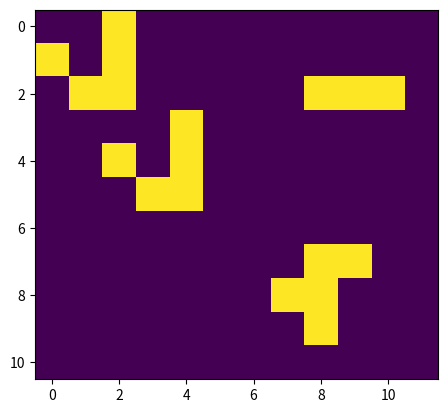

Write the Python code that produced this figure.
import numpy as np
import argparse
import matplotlib.pyplot as plt
import matplotlib.animation as animation
import copy

"""
If a cell is ON and has fewer than two neighbors that are ON, it turns OFF
If a cell is ON and has either two or three neighbors that are ON, it remains ON.
If a cell is ON and has more than three neighbors that are ON, it turns OFF.
If a cell is OFF and has exactly three neighbors that are ON, it turns ON.
====
1. Initialize the cells in the grid.
2. At each time step in the simulation, for each 
   cell (i, j) in the grid, do the following:
   a. Update the value of cell (i, j) based on 
      its neighbors, taking into account the 
      boundary conditions.
   b. Update the display of grid values.

   - - x
   x - x
   - x x
"""


#for one cell, c, find it's neighbours
def update(curr_grid):
    new_grid = copy.deepcopy(curr_grid)
    for i in range(len(curr_grid)-1):
        for j in range(len(curr_grid[0])-1):
            n = num_neighbours(curr_grid, i, j)
            #when current cell is ON
            if curr_grid[i][j] == 1:
                if n < 2 or n > 3:
                    new_grid[i][j] = 0
                    
            #when current cell is OFF
            if curr_grid[i][j] == 0 and n == 3:
                new_grid[i][j] = 1

    return new_grid




def num_neighbours(grid, i, j):
    counter = 0
    
    #top left corner
    if i == 0 and j == 0:
        if grid[i][j+1] == 1:
            counter += 1
        if grid[i+1][j+1] == 1:
            counter += 1
        if grid[i+1][j]:
            counter += 1
    #top right corner
    elif i == 0 and j == len(grid[0])-1:
        if grid[i][j-1] == 1:
            counter += 1
        if grid[i+1][j-1] == 1:
            counter += 1
        if grid[i+1][j] == 1:
            counter += 1
    #bottom left corner
    elif i == len(grid)-1 and j == 0:
        if grid[i-1][j]:
            counter += 1
        if grid[i-1][j+1]:
            counter += 1
        if grid[i][j+1]:
            counter += 1
    #bottom right corner
    elif i == len(grid)-1 and j == len(grid[0])-1:
        if grid[i-1][j-1] == 1:
            counter += 1
        if grid[i-1][j] == 1:
            counter += 1
        if grid[i][j-1] == 1:
            counter += 1
    #top row
    elif i == 0 and j != 0:
        if grid[i+1][j+1] == 1:
            counter += 1
        if grid[i+1][j] == 1:
            counter += 1
        if grid[i+1][j-1] == 1:
            counter += 1

    #left column
    elif j == 0 and i != 0:
        if grid[i-1][j+1] == 1:
            counter += 1
        if grid[i][j+1] == 1:
            counter += 1
        if grid[i+1][j+1] == 1:
            counter += 1
        if grid[i-1][j] == 1:
            counter += 1
        if grid[i+1][j] == 1:
            counter += 1
    #right column
    elif j == len(grid[0])-1:
        if grid[i-1][j-1] == 1:
            counter += 1
        if grid[i][j-1] == 1:
            counter += 1
        if grid[i+1][j-1] == 1:
            counter += 1
        if grid[i-1][j] == 1:
            counter += 1
        if grid[i+1][j] == 1:
            counter += 1
    #bottom row
    elif i == len(grid[0])-1:
        if grid[i-1][j-1] == 1:
            counter += 1
        if grid[i-1][j] == 1:
            counter += 1
        if grid[i-1][j+1] == 1:
            counter += 1
        if grid[i][j-1] == 1:
            counter += 1
        if grid[i][j+1] == 1:
            counter += 1
    else:
        if grid[i-1][j-1] == 1:
            counter += 1
        if grid[i-1][j] == 1:
            counter += 1
        if grid[i-1][j+1]:
            counter += 1
        if grid[i][j-1] == 1:
            counter += 1
        if grid[i][j+1] == 1:
            counter += 1
        if grid[i+1][j-1] == 1:
            counter += 1
        if grid[i+1][j] == 1:
            counter += 1
        if grid[i+1][j+1] == 1:
            counter += 1

    return counter

grid = [[0,0,1,0,0,0,0,0,0,0,0,0],
        [1,0,1,0,0,0,0,0,0,0,0,0],
        [0,1,1,0,0,0,0,0,1,1,1,0],
        [0,0,0,0,1,0,0,0,0,0,0,0],
        [0,0,1,0,1,0,0,0,0,0,0,0],
        [0,0,0,1,1,0,0,0,0,0,0,0],
        [0,0,0,0,0,0,0,0,0,0,0,0],
        [0,0,0,0,0,0,0,0,1,1,0,0],
        [0,0,0,0,0,0,0,1,1,0,0,0],
        [0,0,0,0,0,0,0,0,1,0,0,0],
        [0,0,0,0,0,0,0,0,0,0,0,0],]

##for i in range(10):
##    print("===")
##    for x in range(len(grid)):
##        print(grid[x])
##
##    new = update(grid)
##    print("===")
##    for y in range(len(new)):
##        print(new[y])
##    grid = new

fig, ax = plt.subplots()
ims = []

for i in range(40):
    if i == 0:
        ax.imshow(grid)
    new = update(grid)
    grid = new
    im = ax.imshow(new, animated=True)
    
    ims.append([im])

ani = animation.ArtistAnimation(fig, ims, interval=50, blit=True,
                                repeat_delay=1000)
plt.show()
